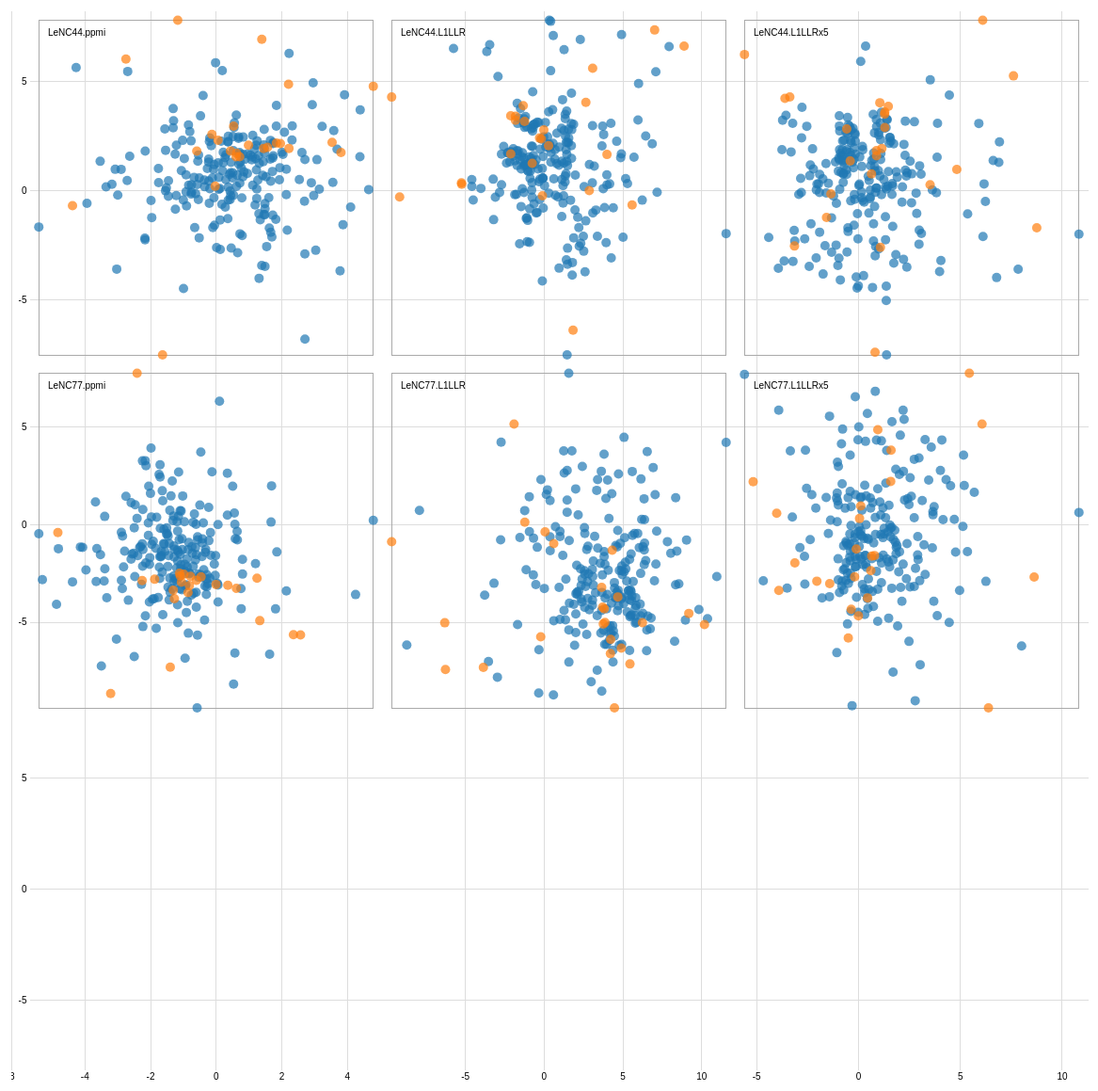
D3 v3 page, settled after 480 driven frames (8 s of simulated time); the page loaded 1 data file(s).



var width = 2420,
    size = 375,
    padding = 19.5;

var x = d3.scale.linear()
    .range([padding / 2, size - padding / 2]);

var y = d3.scale.linear()
    .range([size - padding / 2, padding / 2]);

var xAxis = d3.svg.axis()
    .scale(x)
    .orient("bottom")
    .ticks(5);

var yAxis = d3.svg.axis()
    .scale(y)
    .orient("left")
    .ticks(5);

var color = d3.scale.category10();

// add the tooltip area to the webpage
var tooltip = d3.select("body").append("div")
    .attr("class", "tooltip")
    .style("opacity", 0);

d3.tsv("parachute.tsv", function(error, data) {
  var domainBySolution = {},
      rownames = d3.keys(data[0]).filter(function(d) { return d.indexOf("LeNC") == 0; }),
      xnames = rownames.filter(function (d) { return d[d.length-1] == "x" }),
      solutions = []
      xnames.forEach(function(xname) {
	         //solutions.push(xname.substring(0, xname.length-2));
           //solutions.reverse();
           solutions = ["LeNC44.L1LLRx5", "LeNC44.L1LLR", "LeNC44.ppmi", "LeNC77.L1LLRx5", "LeNC77.L1LLR", "LeNC77.ppmi"]
      }),
//      n = solutions.length;
// Define the size of the matrix
      n = 3;

      solutions.forEach(function(solution) {
         domainBySolution[solution+".x"] = d3.extent(data, function(d) { return +d[solution+".x"]; });
         domainBySolution[solution+".y"] = d3.extent(data, function(d) { return +d[solution+".y"]; });
      });

      xAxis.tickSize(size * n);
      yAxis.tickSize(-size * n);

      var brush = d3.svg.brush()
          .x(x)
          .y(y)
          .on("brushstart", brushstart)
          .on("brush", brushmove)
          .on("brushend", brushend);

      var svg = d3.select("body").append("svg")
	     .attr("width", size * n + padding)
	     .attr("height", size * n + padding)
	     .append("g")
	     .attr("transform", "translate(" + padding + "," + padding / 2 + ")");

      svg.selectAll(".x.axis")
	.data(solutions)
	.enter().append("g")
	.attr("class", "x axis")
	.attr("transform", function(d, i) { return "translate(" + (n - i - 1) * size + ",0)"; })
	.each(function(d) { x.domain(domainBySolution[d+".x"]); d3.select(this).call(xAxis); });

      svg.selectAll(".y.axis")
	.data(solutions)
	.enter().append("g")
	.attr("class", "y axis")
	.attr("transform", function(d, i) { return "translate(0," + i * size + ")"; })
	.each(function(d) { y.domain(domainBySolution[d+".y"]); d3.select(this).call(yAxis); });


  var cell = svg.selectAll(".cell")
      .data(combine(solutions))
      .enter().append("g")
      .attr("class", "cell")
      .attr("transform", function(d) { return "translate(" + (n - +d.i - 1) * size + "," + +d.j * size + ")"; })
      .each(plot);

// Titles for all plots.
  cell.append("text")
    .attr("x", padding)
    .attr("y", padding)
    .attr("dy", ".71em")
    .text(function(d) { if (d.x.substring(0, d.x.length-2) != "undefined") { return d.x.substring(0, d.x.length-2); }});

    function clearBrush(){
      d3.selectAll(".brush").remove();
    }

    var brushEnab = false;
    d3.select("#brush-enab").on("change", function() {
              brushEnab = this.checked;
              if (brushEnab) {
                cell.call(brush);
              } else {
                location.reload();
              }
            });

  function plot(p) {
    var cell = d3.select(this);
    try {
    x.domain(domainBySolution[p.x]);
    y.domain(domainBySolution[p.y]);

    cell.append("rect")
        .attr("class", "frame")
        .attr("x", padding / 2)
        .attr("y", padding / 2)
        .attr("width", size - padding)
        .attr("height", size - padding);

    cell.selectAll("circle")
        .data(data)
	      .enter().append("circle")
        .attr("cx", function(d) { return x(d[p.x]); })
        .attr("cy", function(d) { return y(d[p.y]); })
        .attr("r", 5)
        .style("fill", function(d) { return color(d.label); })
        .attr("pointer-events", "all")
        .on("click", function(d) {
        tooltip.transition()
        .duration(200)
        .style("opacity", .9);
        tooltip.html(d.text)
        .style("right", "20px")
        .style("top", "100px");
      });
      } catch (e) {
        console.log("combinations missing")
      }
  }

  var brushCell;

  // Clear the previously-active brush, if any.
  function brushstart(p) {
    if (brushCell !== this) {
      try {
      d3.select(brushCell).call(brush.clear());
      x.domain(domainBySolution[p.x]);
      y.domain(domainBySolution[p.y]);
      brushCell = this;
    } catch (e) {
      console.log("combinations missing")
    }
    }
  }

  // Highlight the selected circles.
  function brushmove(p) {
    var e = brush.extent();
    svg.selectAll("circle").classed("hidden", function(d) {
      return e[0][0] > d[p.x] || d[p.x] > e[1][0]
          || e[0][1] > d[p.y] || d[p.y] > e[1][1];
    });
  }

  // If the brush is empty, select all circles.
  function brushend() {
    if (brush.empty()) svg.selectAll(".hidden").classed("hidden", false);
  }

////
////  function cross(a, b) {
////    var c = [], n = a.length, m = b.length, i, j;
////    for (i = -1; ++i < n;) for (j = -1; ++j < m;) c.push({x: a[i], i: i, y: b[j], j: j});
////    return c;
////  }
////

  function combine(s) {
    var c = [], n = s.length, i, j, k = 0;
    for (j = -1; ++j < n%4;) for (i = -1; ++i < 3;) if (k < n) c.push({x: s[k]+".x", i: i, y: s[k]+".y", j: j}), ++k;
      return c;
    }

  d3.select(self.frameElement).style("height", size * n + padding + 20 + "px");
 });



### data: parachute.tsv
token	label	LeNC44.L1LLRx5.x	LeNC44.L1LLRx5.y	LeNC77.L1LLR.x	LeNC77.L1LLR.y	LeNC44.L1LLR.x	LeNC44.L1LLR.y	LeNC77.L1LLRx5.x	LeNC77.L1LLRx5.y	LeNC44.ppmi.x	LeNC44.ppmi.y	LeNC77.ppmi.x	LeNC77.ppmi.y	text	LeNC44.L1LLRx5.maxW	LeNC77.L1LLR.maxW	LeNC44.L1LLR.maxW	LeNC77.L1LLRx5.maxW	LeNC44.ppmi.maxW	LeNC77.ppmi.maxW
parachute/noun/BL_19990517_01/775	a	6.23	-0.4861	-5.827	2.509	-5.759	6.299	6.106	-2.898	-3.032	-3.859	2.374	7.943	Dit omdat de <font color="red">parachute…	5.06	4.17	3.47	5.76	8.8	8.93
parachute/noun/ad20030730/6175	a	-0.932	1.878	1.82	-0.1529	-1.459	0.1414	-0.3302	-0.1293	1.619	-2.009	-0.13	3.697	Daar moet hij nabij Cap Blanc-Nez landen…	6.35	5.21	4.75	6.82	5.52	5.56
parachute/noun/ad20040108/13448	a	-3.13	-2.292	0.6014	3.699	5.176	-0.3511	-0.8173	3.802	-0.8051	2.336	-2.794	-4.62	ESA hoopt dat dan de <font color="red">p…	4.13	2.74	2.58	4.3	1.12	4.61
parachute/noun/ad20040508/72092	a	0.5215	0.4717	0.1228	-0.1725	0.4274	0.4939	0.9558	-0.3061	-0.2307	0.9641	0.1151	0.1012	oefening zijn <font color="red">parachut…	6.05	4.53	4.45	6.13	2.52	2.65
parachute/noun/ad20040607/22705	a	-1.91	-1.888	-1.213	1.705	3.091	-2.106	1.537	2.494	-0.5396	1.282	-0.1292	-0.161	Een 27-jarige parachutist uit Eindhoven …	5.84	4.28	4.24	5.88	1.79	1.58
parachute/noun/nrc19990712/422	a	-1.086	-0.5732	1.183	1.898	0.7135	-1.207	0.04064	2.065	-0.1163	0.2501	-0.1656	0.626	Ik kijk naar buiten en zie de mussen met…	6.35	4.17	4.75	5.77	4.31	4.11
parachute/noun/nrc20000114/32032	a	-0.3639	2.209	1.802	-0.4628	-1.437	0.7733	-0.7851	-0.5444	1.226	0.6087	1.754	0.7799	Ook dat wordt snel opgelost ; na een min…	6.35	4.53	4.75	6.13	3.03	2.87
parachute/noun/nrc20000720/43854	a	-0.1617	1.678	1.311	-0.1851	-0.6852	0.8233	-0.09686	-0.215	1.27	0.1566	1.98	1.716	Nieuw zijn de tandemparachutesprongen : …	6.35	4.53	4.75	6.13	3.97	5.36
parachute/noun/nrc20010419/33655	a	0.575	-0.2929	-0.1315	0.7307	1.384	-0.1029	1.082	0.7648	-0.515	0.248	-0.8496	0.269	Yoshinori Kon , die aan de academie in D…	6.05	4.82	4.45	6.42	5.09	5.38
parachute/noun/nrc20010511/94316	a	3.522	5.072	3.23	2.892	-3.645	6.144	-2.253	3.15	2.927	3.544	1.411	-3.156	Soms zijn de beelden , bij voorbeeld van…	2.73	2.61	1.35	4.16	1.49	1.62
parachute/noun/nrc20011026/68644	a	2.858	-1.031	-1.713	0.2493	3.715	2.334	2.653	0.1317	-0.7557	-0.06339	0.7341	1.418	Sommige beelden zijn duidelijk verzonnen…	5.46	4.15	3.86	5.75	4.31	4.11
parachute/noun/nrc20020705/24310	a	-3.936	-3.54	-3.521	-0.07253	7.173	-1.052	-2.838	3.129	3.775	-3.938	-4.755	-1.694	" Bij de conventionele valschermen had d…	5.51	4.82	3.92	6.42	5.86	5.38
parachute/noun/ad20030730/19693	a	-0.797	1.88	1.681	-0.09548	-1.297	0.3118	-0.5239	-0.2653	0.7193	0.0155	0.3768	1.079	Een Nederlander is in Frankrijk omgekome…	6.35	4.53	4.75	6.13	2.85	2.58
parachute/noun/nrc20020916/28219	a	-0.2483	1.054	1.5	0.3589	-0.1195	0.165	0.318	-0.199	-0.3516	-0.1472	-0.9754	0.9149	De vice-voorzitter van de partij , Jürge…	7.17	5.9	5.56	7.51	5.31	5.14
parachute/noun/nrc20030731/52720	a	-1.101	-2.48	-0.8595	1.871	2.641	-2.514	2.262	1.595	-0.6552	-1.986	-0.7378	2.168	Op ruim driehonderd meter hoogte wierp h…	6.21	5.21	4.61	6.82	5.52	5.56
parachute/noun/nrc20031220/98472	a	3.07	0.761	-0.3419	-1.601	1.169	3.683	1.477	-1.518	1.307	-4.273	-0.6208	5.725	Maar in juli 1997 vond opnieuw een landi…	6.05	4.53	4.45	6.13	6.68	6.12
parachute/noun/nrc20031220/99120	a	-3.233	3.088	4.051	-0.5114	-4.02	-0.8533	-2.963	-1.111	2.166	-2.105	0.3065	4.156	Op 3 en 24 januari moeten , alweer met b…	6.35	5.21	4.75	6.82	5.52	5.56
parachute/noun/nrc20040501/6485	a	3.623	0.04477	-1.078	-0.8512	-0.9362	-3.618	2.105	-0.2289	-2.174	-2.468	-2.648	2.479	" Het moment dat de <font color="red">pa…	7.21	5.58	5.6	7.19	6.38	5.89
parachute/noun/nrc20040529/55774	a	2.23	2.123	0.08426	-1.268	0.5348	3.167	1.085	-1.116	3.034	-3.009	-0.9952	5.115	De Huygens-sonde , gebouwd door de Europ…	6.05	4.53	4.45	6.13	5.4	5.4
parachute/noun/parool19990325/18826	a	-0.9708	1.496	1.342	0.5484	-1.002	0.008062	-0.4915	0.8234	2.136	-0.5059	1.223	2.198	Ook komt tijdens de voorbereiding aan de…	6.35	4.53	4.75	6.13	6.16	5.6
parachute/noun/parool19990503/49114	a	0.01903	0.2495	0.2965	0.4957	0.943	0.3367	0.7904	0.5646	-1.543	1.495	1.347	2.104	De piloot werd door een speciale redding…	6.05	4.53	4.45	6.13	6.16	5.6
parachute/noun/parool19990601/37084	a	1.361	-5.009	-0.6058	3.727	6.449	1.826	1.562	4.101	-1.3	2.828	-3.021	-0.6089	Ik heb <font color="red">parachute</font…	5.22	3.34	3.63	4.92	1.17	3.54
parachute/noun/parool19990831/4311	a	-2.072	0.04624	1.775	1.807	-0.4475	-2.085	-0.5241	1.879	-0.5789	-0.04762	-1.202	0.6217	Ronald Overdijk ( 37 ) sprong zaterdag m…	7.17	5.9	5.56	7.51	5.31	5.14
parachute/noun/parool19991009/7316	a	-2.84	0.568	2.559	1.876	-1.045	-2.488	-1.451	1.689	-0.905	-1.012	-1.918	1.725	Hij sprong ( met <font color="red">parac…	7.17	5.9	5.56	7.51	5.31	5.14
parachute/noun/parool20000311/49352	a	0.7353	-2.291	-0.2176	2.369	2.131	-2.331	2.723	1.405	-0.6283	-0.4589	-0.5251	1.303	" Wie zijn <font color="red">parachute</…	7.17	5.9	5.56	7.51	5.31	5.14
parachute/noun/nrc20021009/34047	a	2.156	0.1814	-0.5267	-0.3178	1.749	2.15	1.523	-0.3727	-0.7618	-0.4758	0.545	1.785	De gekken rijden niet alleen met een koe…	6.05	4.53	4.45	6.13	4.31	4.11
parachute/noun/ad20021010/8190	a	0.974	0.9269	0.3952	-0.0006389	0.5607	1.453	0.4557	0.5474	0.7129	1.396	0.5233	-0.6717	Long speelt een zogeheten ` smoke jumper…	6.05	4.53	4.45	6.13	1.26	1.11
parachute/noun/ad20020914/27138	a	-0.5201	-1.692	0.0184	1.802	1.957	-1.952	1.581	1.612	-0.6745	0.2753	-0.1896	0.5665	Hij springt van hoge gebouwen en bergen …	7.17	5.9	5.56	7.51	5.31	5.14
parachute/noun/ad20020824/12653	a	-0.2061	-0.17	0.7009	1.104	1.252	0.4385	-0.0981	1.706	-0.1956	2.049	0.2128	-1.117	Een 180 , dat je <font color="red">parac…	6.05	4.53	4.45	6.13	2.6	2.14
parachute/noun/NB_20040831_01/158209	a	-2.796	2.424	3.227	0.2438	-2.833	-1.058	-2.467	0.1407	1.313	0.9096	0.3754	-0.3373	Met vier man zijn we toen die <font colo…	6.35	4.17	4.75	5.77	1.79	1.58
… [head cut at 6 KiB]